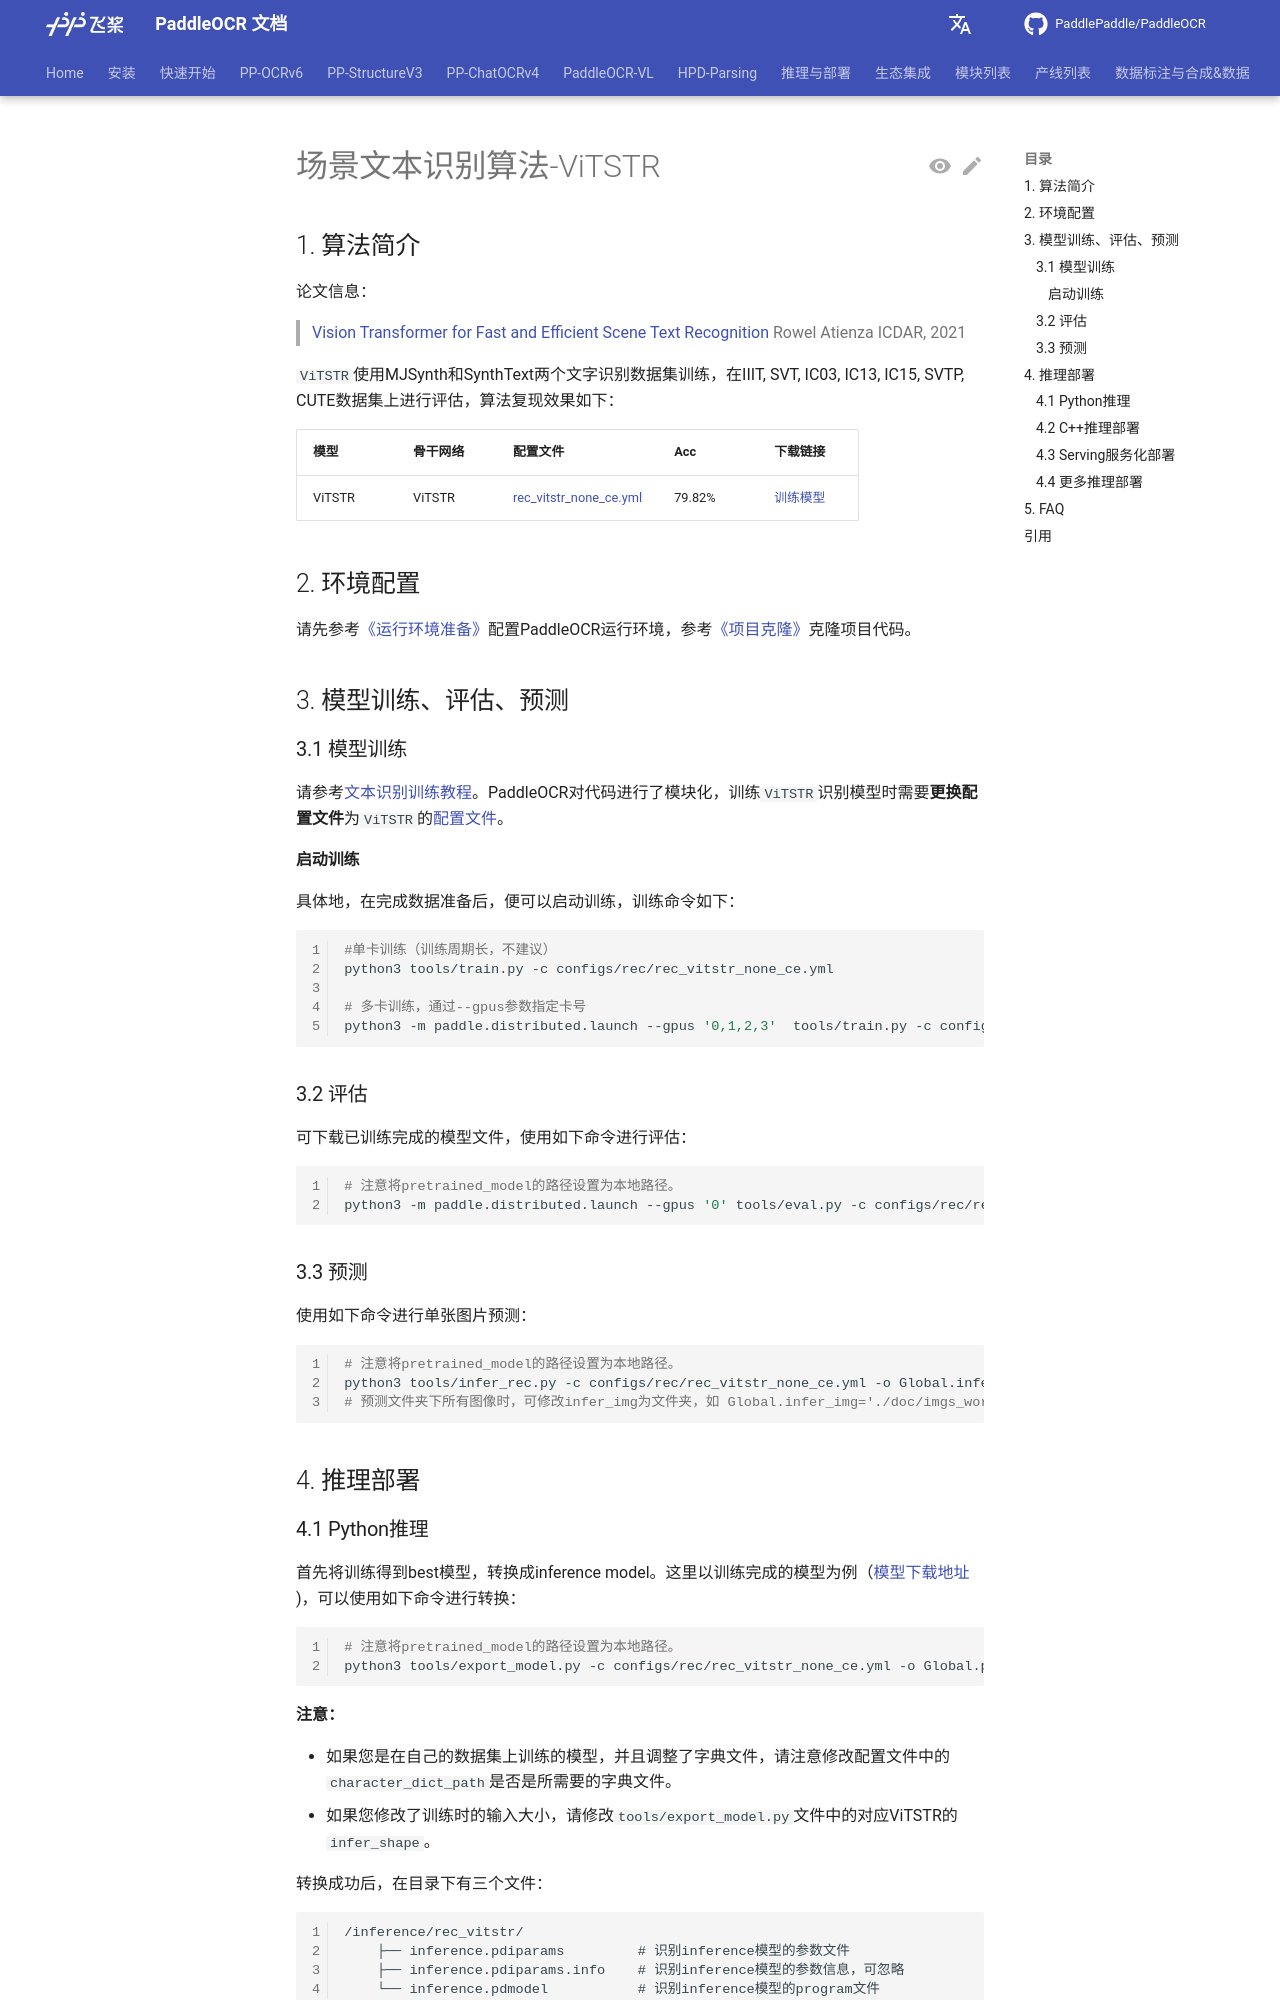

repository: KyleWhyet/dsh-u-20261026-paddlepaddle__paddleocr · page: main/version2.x/algorithm/text_recognition/algorithm_rec_vitstr.html · generator: mkdocs

---
comments: true
---

# 场景文本识别算法-ViTSTR

## 1. 算法简介

论文信息：
> [Vision Transformer for Fast and Efficient Scene Text Recognition](https://arxiv.org/abs/2105.08582)
> Rowel Atienza
> ICDAR, 2021

`ViTSTR`使用MJSynth和SynthText两个文字识别数据集训练，在IIIT, SVT, IC03, IC13, IC15, SVTP, CUTE数据集上进行评估，算法复现效果如下：

|模型|骨干网络|配置文件|Acc|下载链接|
| --- | --- | --- | --- | --- |
|ViTSTR|ViTSTR|[rec_vitstr_none_ce.yml](../../../../configs/rec/rec_vitstr_none_ce.yml)|79.82%|[训练模型](https://paddleocr.bj.bcebos.com/rec_vitstr_none_ce_train.tar)|

## 2. 环境配置

请先参考[《运行环境准备》](../../ppocr/environment.md)配置PaddleOCR运行环境，参考[《项目克隆》](../../ppocr/blog/clone.md)克隆项目代码。

## 3. 模型训练、评估、预测

### 3.1 模型训练

请参考[文本识别训练教程](../../ppocr/model_train/recognition.md)。PaddleOCR对代码进行了模块化，训练`ViTSTR`识别模型时需要**更换配置文件**为`ViTSTR`的[配置文件](https://github.com/PaddlePaddle/PaddleOCR/tree/{{PADDLEOCR_GITHUB_REF}}/configs/rec/rec_vitstr_none_ce.yml)。

#### 启动训练

具体地，在完成数据准备后，便可以启动训练，训练命令如下：

```bash linenums="1"
#单卡训练（训练周期长，不建议）
python3 tools/train.py -c configs/rec/rec_vitstr_none_ce.yml

# 多卡训练，通过--gpus参数指定卡号
python3 -m paddle.distributed.launch --gpus '0,1,2,3'  tools/train.py -c configs/rec/rec_vitstr_none_ce.yml
```

### 3.2 评估

可下载已训练完成的模型文件，使用如下命令进行评估：

```bash linenums="1"
# 注意将pretrained_model的路径设置为本地路径。
python3 -m paddle.distributed.launch --gpus '0' tools/eval.py -c configs/rec/rec_vitstr_none_ce.yml -o Global.pretrained_model=./rec_vitstr_none_ce_train/best_accuracy
```

### 3.3 预测

使用如下命令进行单张图片预测：

```bash linenums="1"
# 注意将pretrained_model的路径设置为本地路径。
python3 tools/infer_rec.py -c configs/rec/rec_vitstr_none_ce.yml -o Global.infer_img='./doc/imgs_words_en/word_10.png' Global.pretrained_model=./rec_vitstr_none_ce_train/best_accuracy
# 预测文件夹下所有图像时，可修改infer_img为文件夹，如 Global.infer_img='./doc/imgs_words_en/'。
```

## 4. 推理部署
